The GitHub repository 123675/data contains a labelled image folder "aurora_train" with 5 categories: drapery aurora, hotspot aurora, multiple arcs aurora, radial aurora, single arc aurora. Examples follow, each with its label.

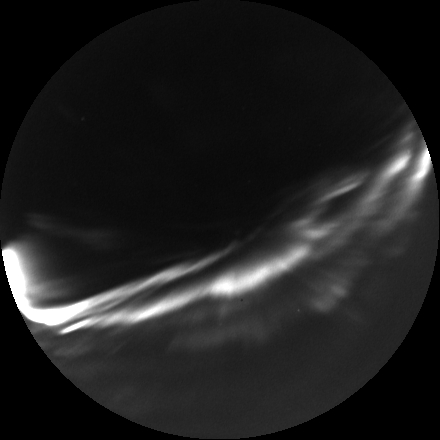
Label: multiple arcs aurora

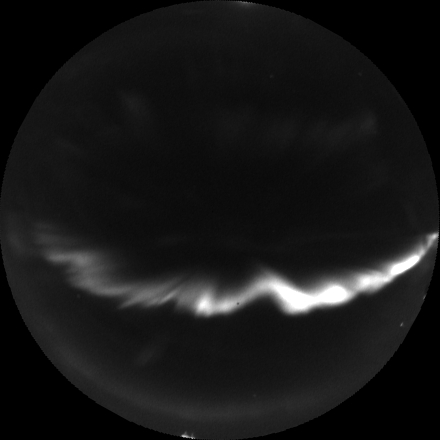
Label: single arc aurora

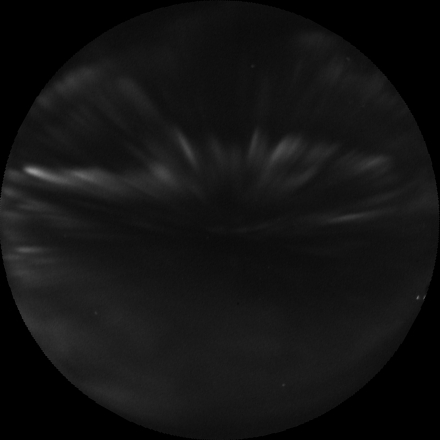
Label: drapery aurora

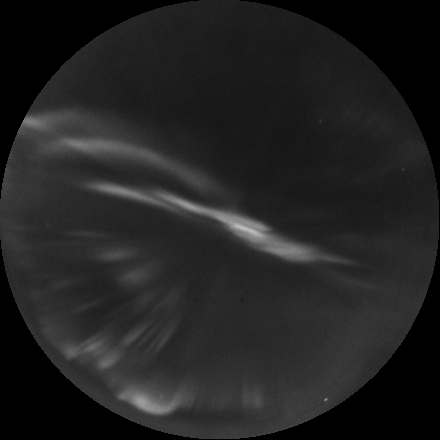
Label: radial aurora

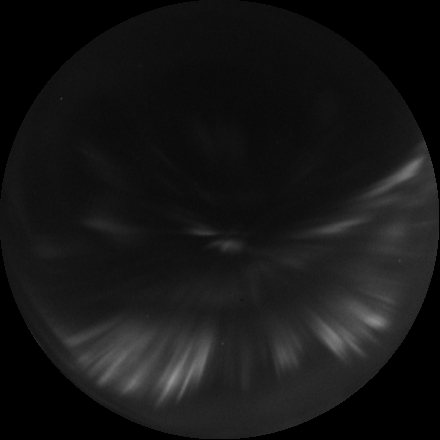
Label: radial aurora

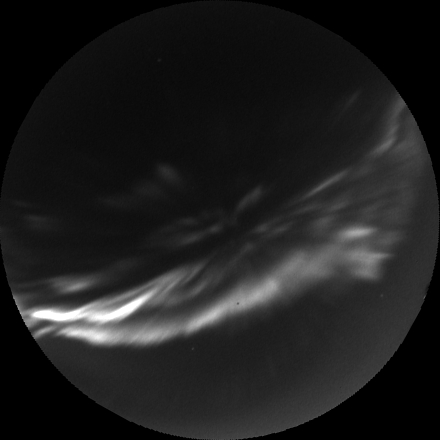
Label: hotspot aurora
